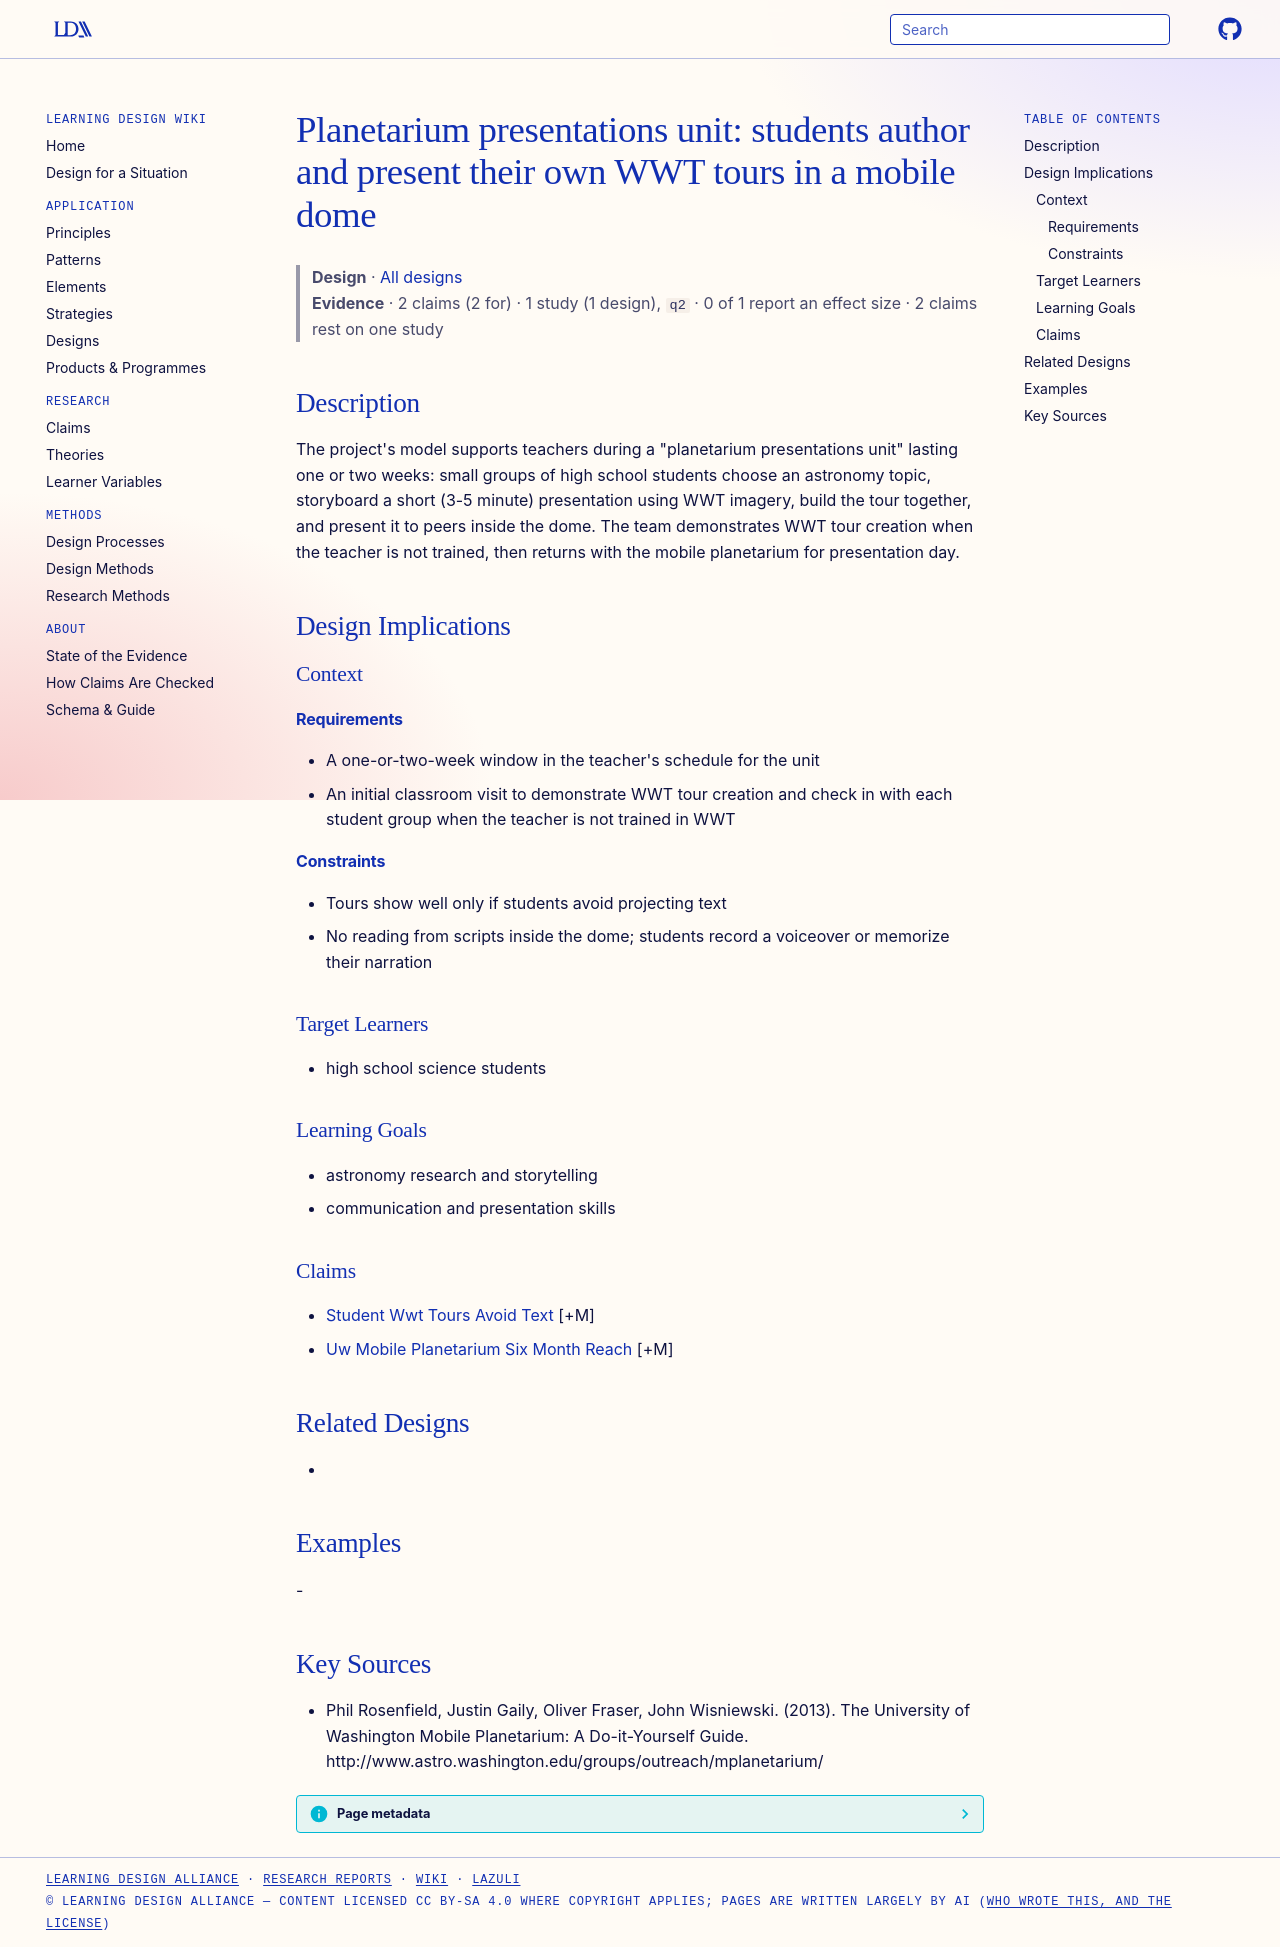

repository: Learning-Design-Alliance/learning-wiki · page: designs/planetarium-presentations-unit/index.html · generator: mkdocs

---
type: design
id: planetarium-presentations-unit
title: "Planetarium presentations unit: students author and present their own WWT tours in a mobile dome"
description: "The project's model supports teachers during a \"planetarium presentations unit\" lasting one or two weeks: small groups of high school students choose an astronomy topic, storyboard a short (3-5 minute) presentation us..."
status: review
generated:
  by: "process:settle-candidates"
  at: 2026-11-17
sources:
  - id: phil-rosenfield-2013
    resource: "http://www.astro.washington.edu/groups/outreach/mplanetarium/"
    title: "Phil Rosenfield, Justin Gaily, Oliver Fraser, John Wisniewski. (2013). The University of Washington Mobile Planetarium: A Do-it-Yourself Guide. http://www.astro.washington.edu/groups/outreach/mplanetarium/"
    author: Phil Rosenfield, Justin Gaily, Oliver Fraser, John Wisniewski
---

# Planetarium presentations unit: students author and present their own WWT tours in a mobile dome

> **Design** · [All designs](index.md)
> **Evidence** · 2 claims (2 for) · 1 study (1 design), `q2` · 0 of 1 report an effect size · 2 claims rest on one study

## Description
The project's model supports teachers during a "planetarium presentations unit" lasting one or two weeks: small groups of high school students choose an astronomy topic, storyboard a short (3-5 minute) presentation using WWT imagery, build the tour together, and present it to peers inside the dome. The team demonstrates WWT tour creation when the teacher is not trained, then returns with the mobile planetarium for presentation day.

## Design Implications

### Context
#### Requirements
- A one-or-two-week window in the teacher's schedule for the unit
- An initial classroom visit to demonstrate WWT tour creation and check in with each student group when the teacher is not trained in WWT
#### Constraints
- Tours show well only if students avoid projecting text
- No reading from scripts inside the dome; students record a voiceover or memorize their narration

### Target Learners
- high school science students

### Learning Goals
- astronomy research and storytelling
- communication and presentation skills

### Claims
- [Student Wwt Tours Avoid Text](../claims/student-wwt-tours-avoid-text.md) [+M]
- [Uw Mobile Planetarium Six Month Reach](../claims/uw-mobile-planetarium-six-month-reach.md) [+M]

## Related Designs
- 

## Examples
-

## Key Sources
- Phil Rosenfield, Justin Gaily, Oliver Fraser, John Wisniewski. (2013). The University of Washington Mobile Planetarium: A Do-it-Yourself Guide. http://www.astro.washington.edu/groups/outreach/mplanetarium/
